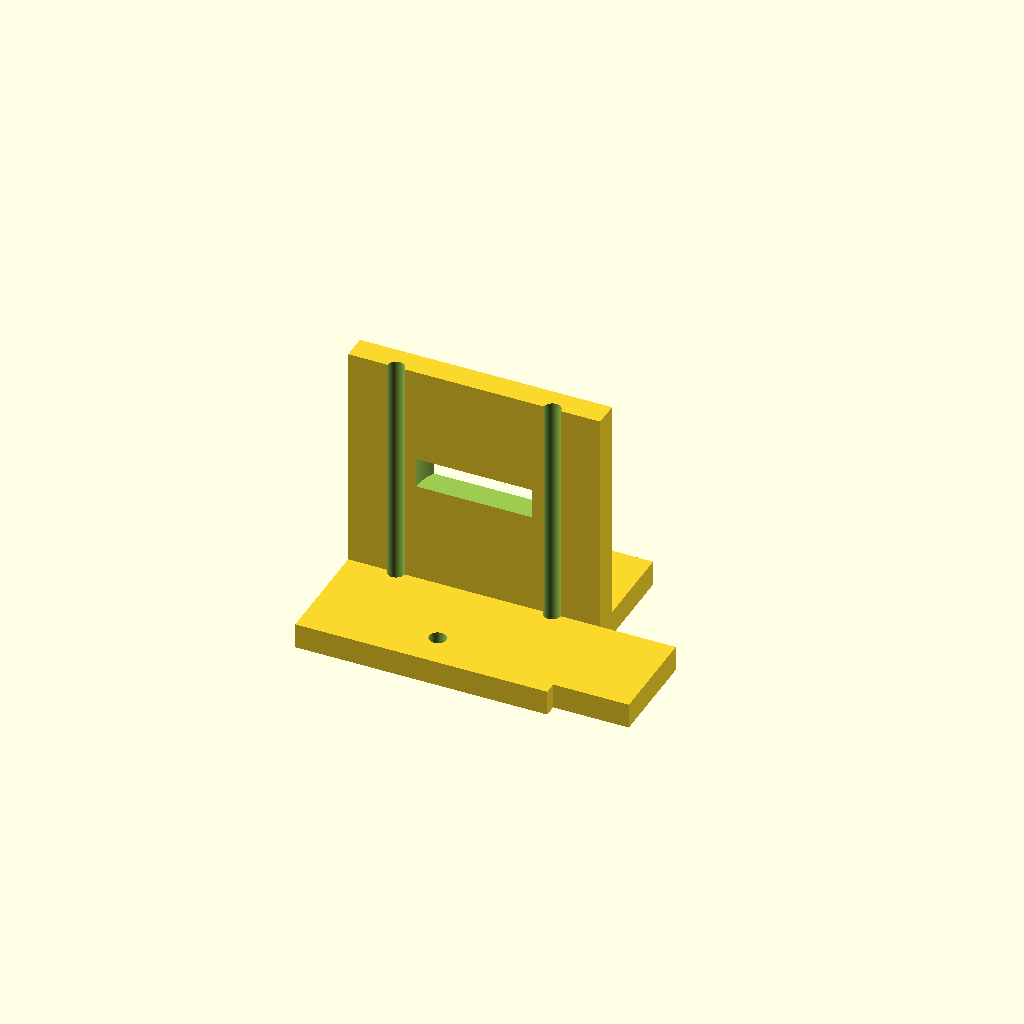
Cell 1: the model at its default parameters.
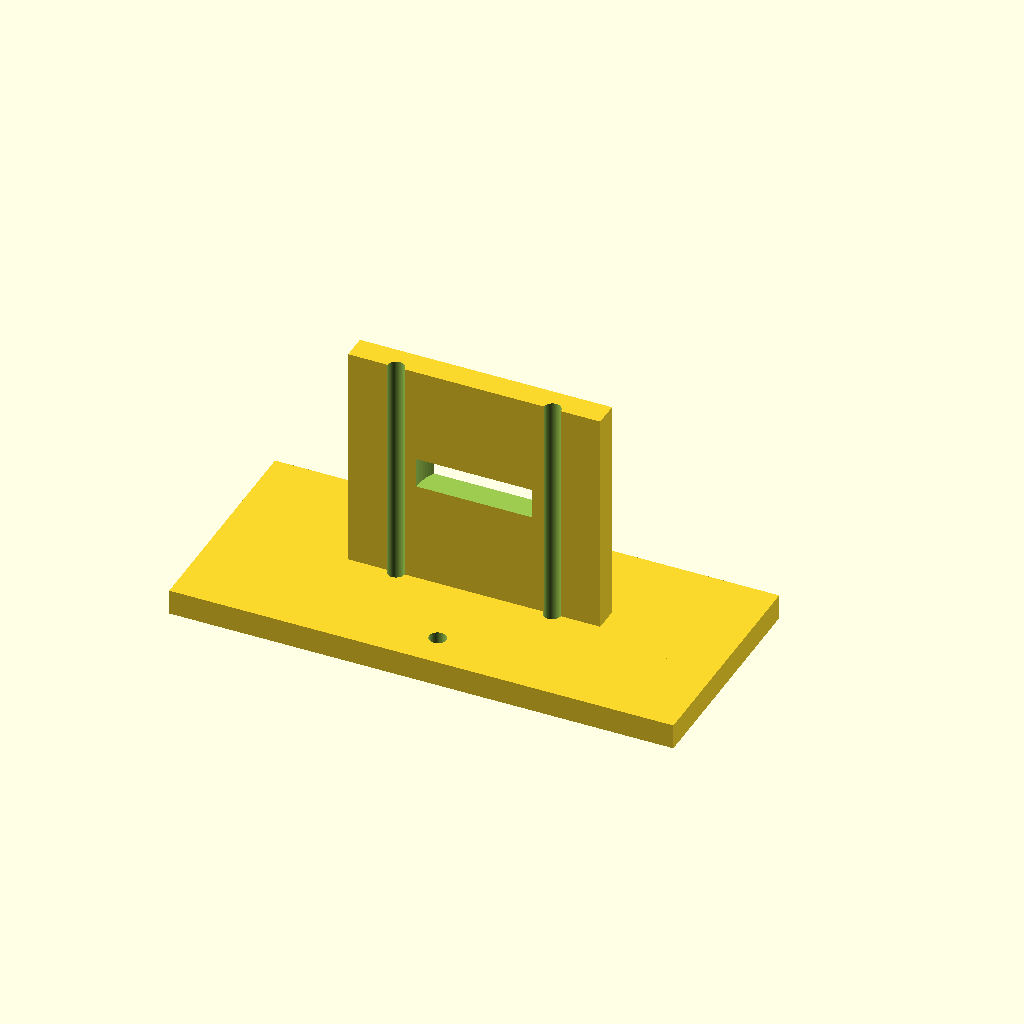
Cell 2: base_x = 100 (everything else at default).
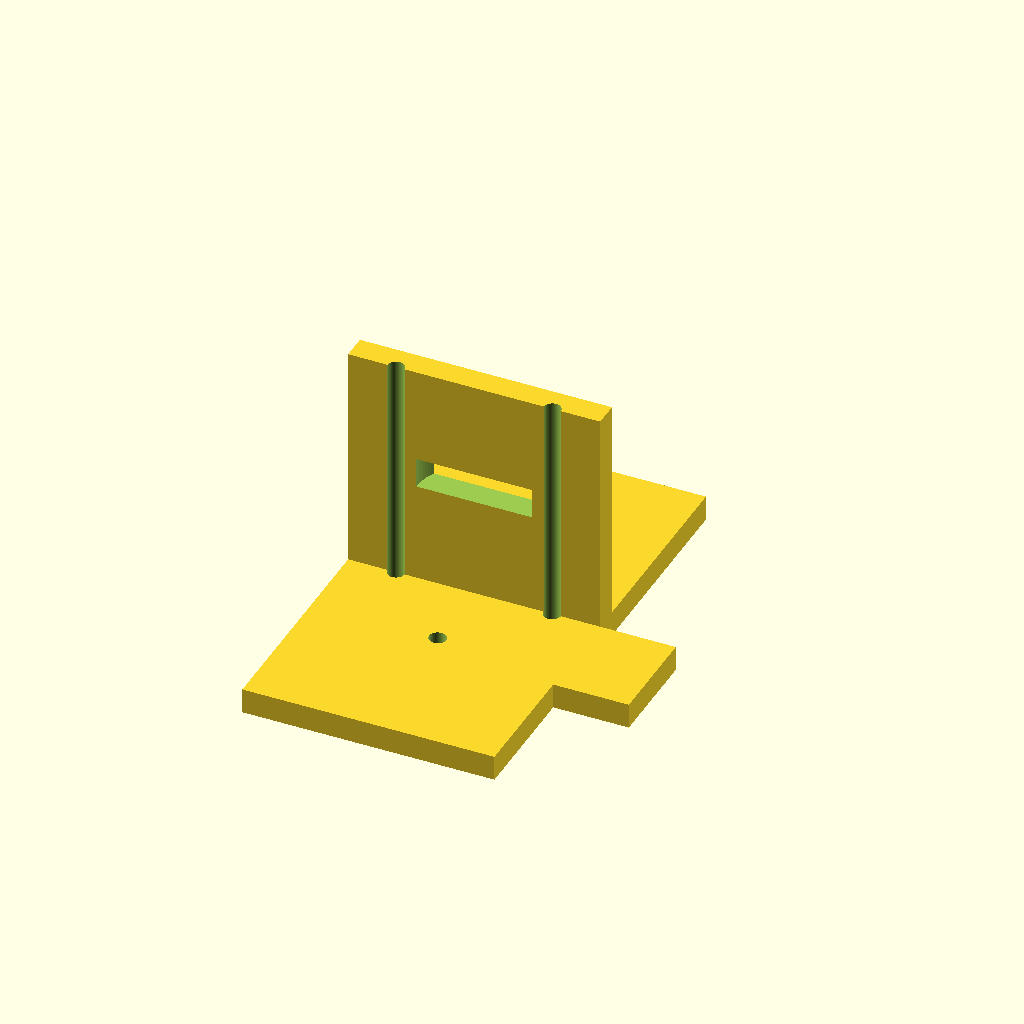
Cell 3: base_y = 90 (everything else at default).
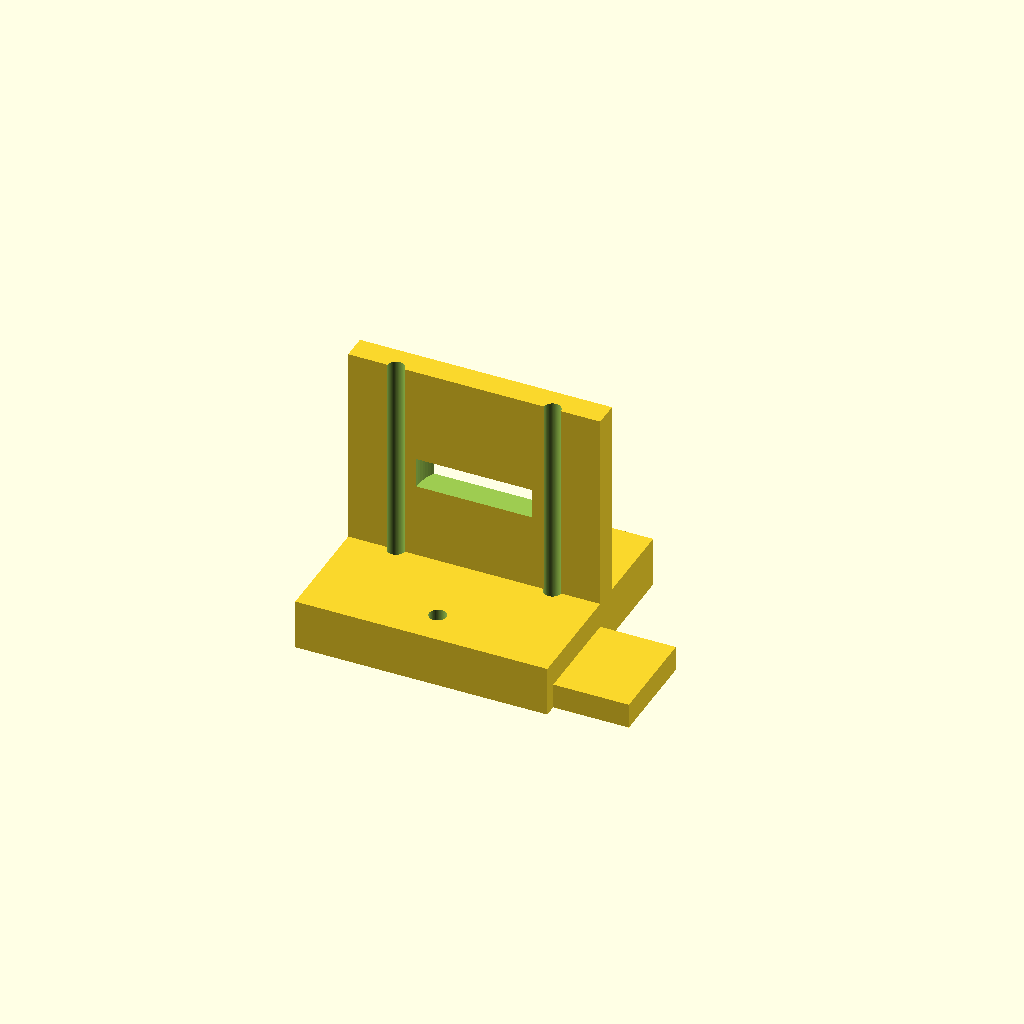
Cell 4: base_t = 10 (everything else at default).
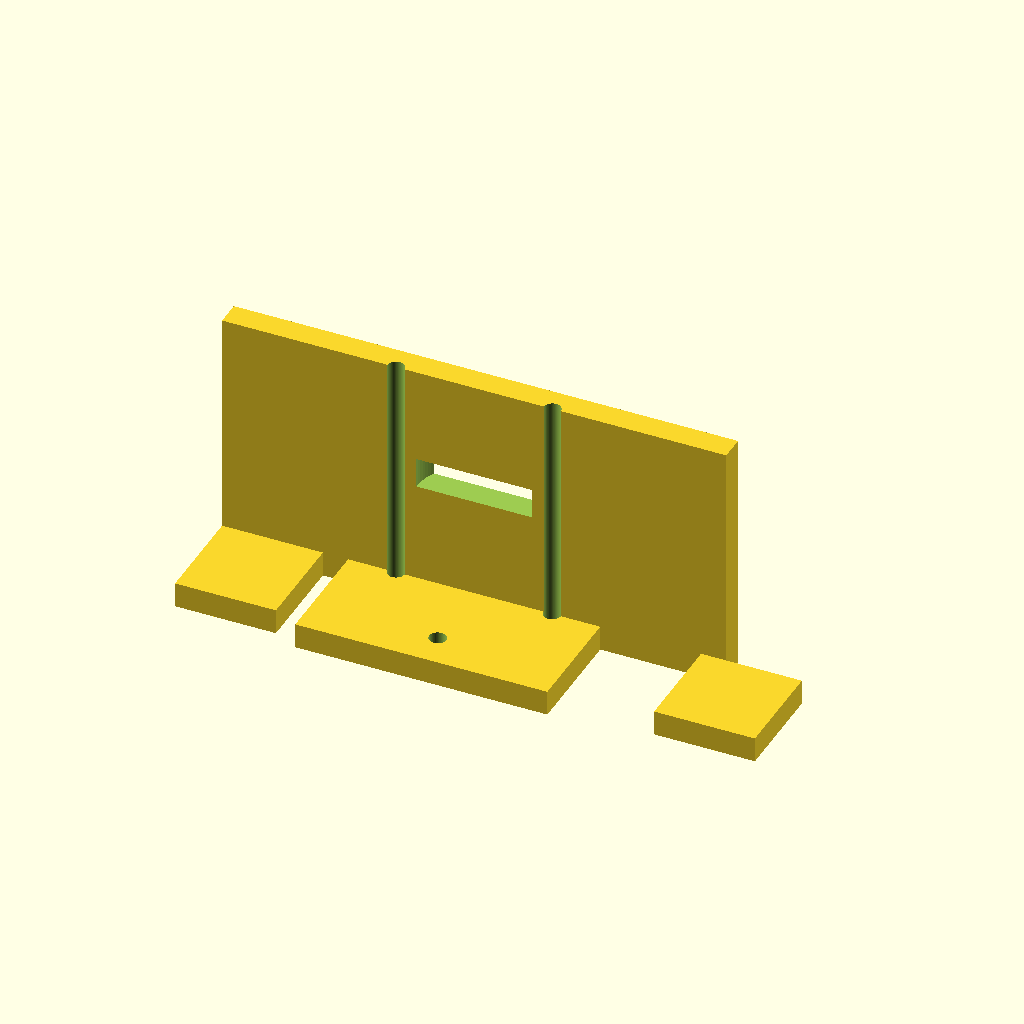
Cell 5 — motor_x set to 100, the other parameters unchanged.
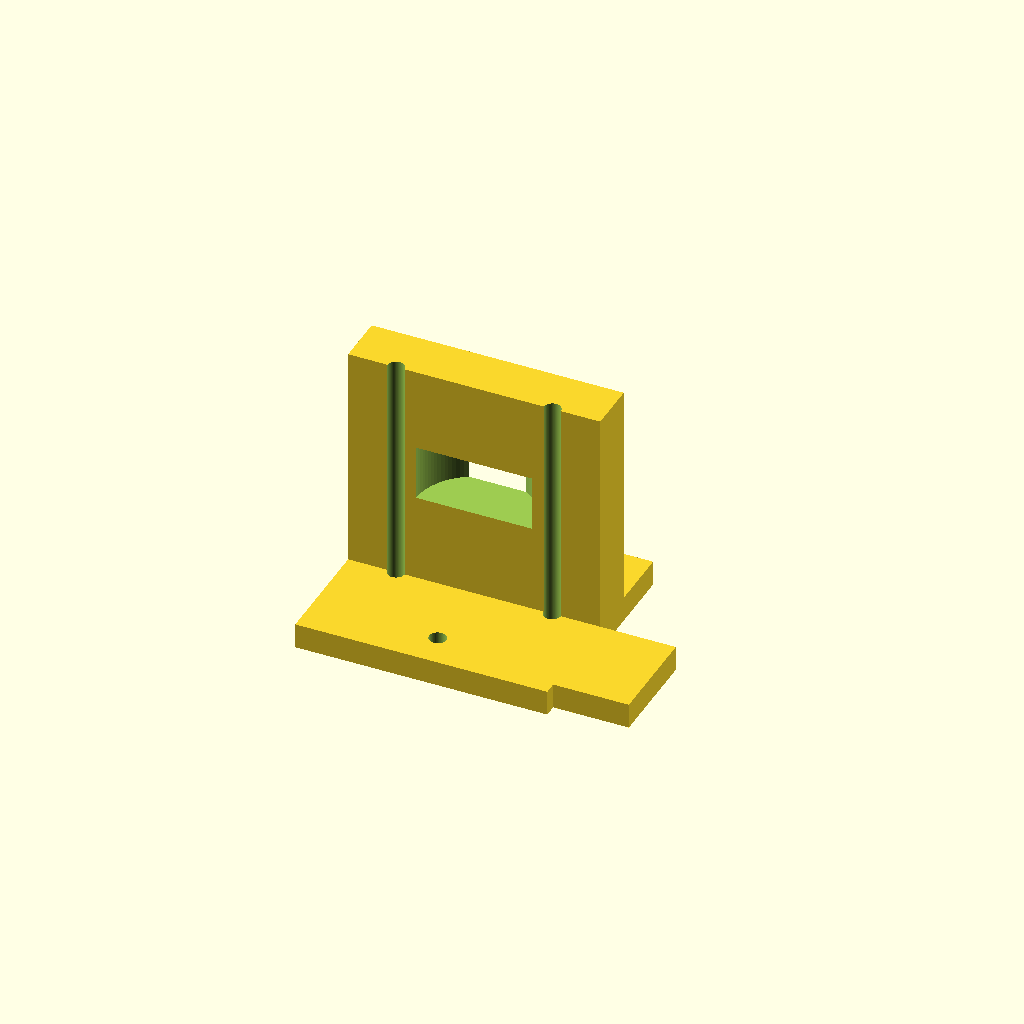
Cell 6: the same model with motor_y = 10.
One fixed orthographic camera (rotation 55°, 0°, 25°; colour scheme Cornfield) for every cell.
OpenSCAD source file bench/results/gpu-v11-h1-g13/code/scadcoder-v11/nema17_motor_bracket_s1_a1.scad:
// L-shaped mounting bracket for NEMA 17 stepper motor
// Print orientation: base plate flat on bed, motor plate standing up

$fn = 96;

// ---- Base plate ----
base_x = 50;      // X span (centered)
base_y = 45;      // Y span
base_t = 5;       // plate thickness

// ---- Motor plate ----
motor_x = 50;     // X span (centered)
motor_y = 5;      // Y span
motor_h = 50;     // height in Z

// ---- Boss hole ----
boss_d = 23;      // motor centring boss hole diameter
boss_z = 28;      // hole centre height

// ---- Screw holes ----
screw_d = 3.4;    // M3 screw hole diameter
screw_p = 31;     // square pattern side length

// ---- Gussets ----
gusset_t = 5;     // gusset thickness
gusset_l = 20;    // leg length along Y and Z
gusset_x = 5;     // horizontal offset from plate edges

// ---- Misc ----
eps = 0.5;        // overshoot for clean cuts

difference() {
    union() {
        // Base plate
        translate([-base_x/2, -base_y/2, 0])
            cube([base_x, base_y, base_t]);

        // Motor plate
        translate([-motor_x/2, 0, 0])
            cube([motor_x, motor_y, motor_h]);

        // Gussets
        for (sx = [-1, 1])
            translate([sx > 0 ? motor_x/2 - gusset_x : -motor_x/2, 0, 0])
                rotate([90, 0, 0])
                    cube([gusset_l, gusset_t, gusset_l]);
    }

    // Boss hole
    translate([0, 0, boss_z])
        cylinder(d = boss_d, h = motor_y + 2*eps, center = true);

    // Screw holes
    for (a = [0, 90, 180, 270])
        rotate([0, 0, a])
            translate([screw_p/2, 0, -eps])
                cylinder(d = screw_d, h = motor_h + 2*eps);
}
Parameter table extracted from the source (name, type, default, range or options):
base_x: number, default 50
base_y: number, default 45
base_t: number, default 5
motor_x: number, default 50
motor_y: number, default 5
motor_h: number, default 50
boss_d: number, default 23
boss_z: number, default 28
screw_d: number, default 3.4
screw_p: number, default 31
gusset_t: number, default 5
gusset_l: number, default 20
gusset_x: number, default 5
eps: number, default 0.5
